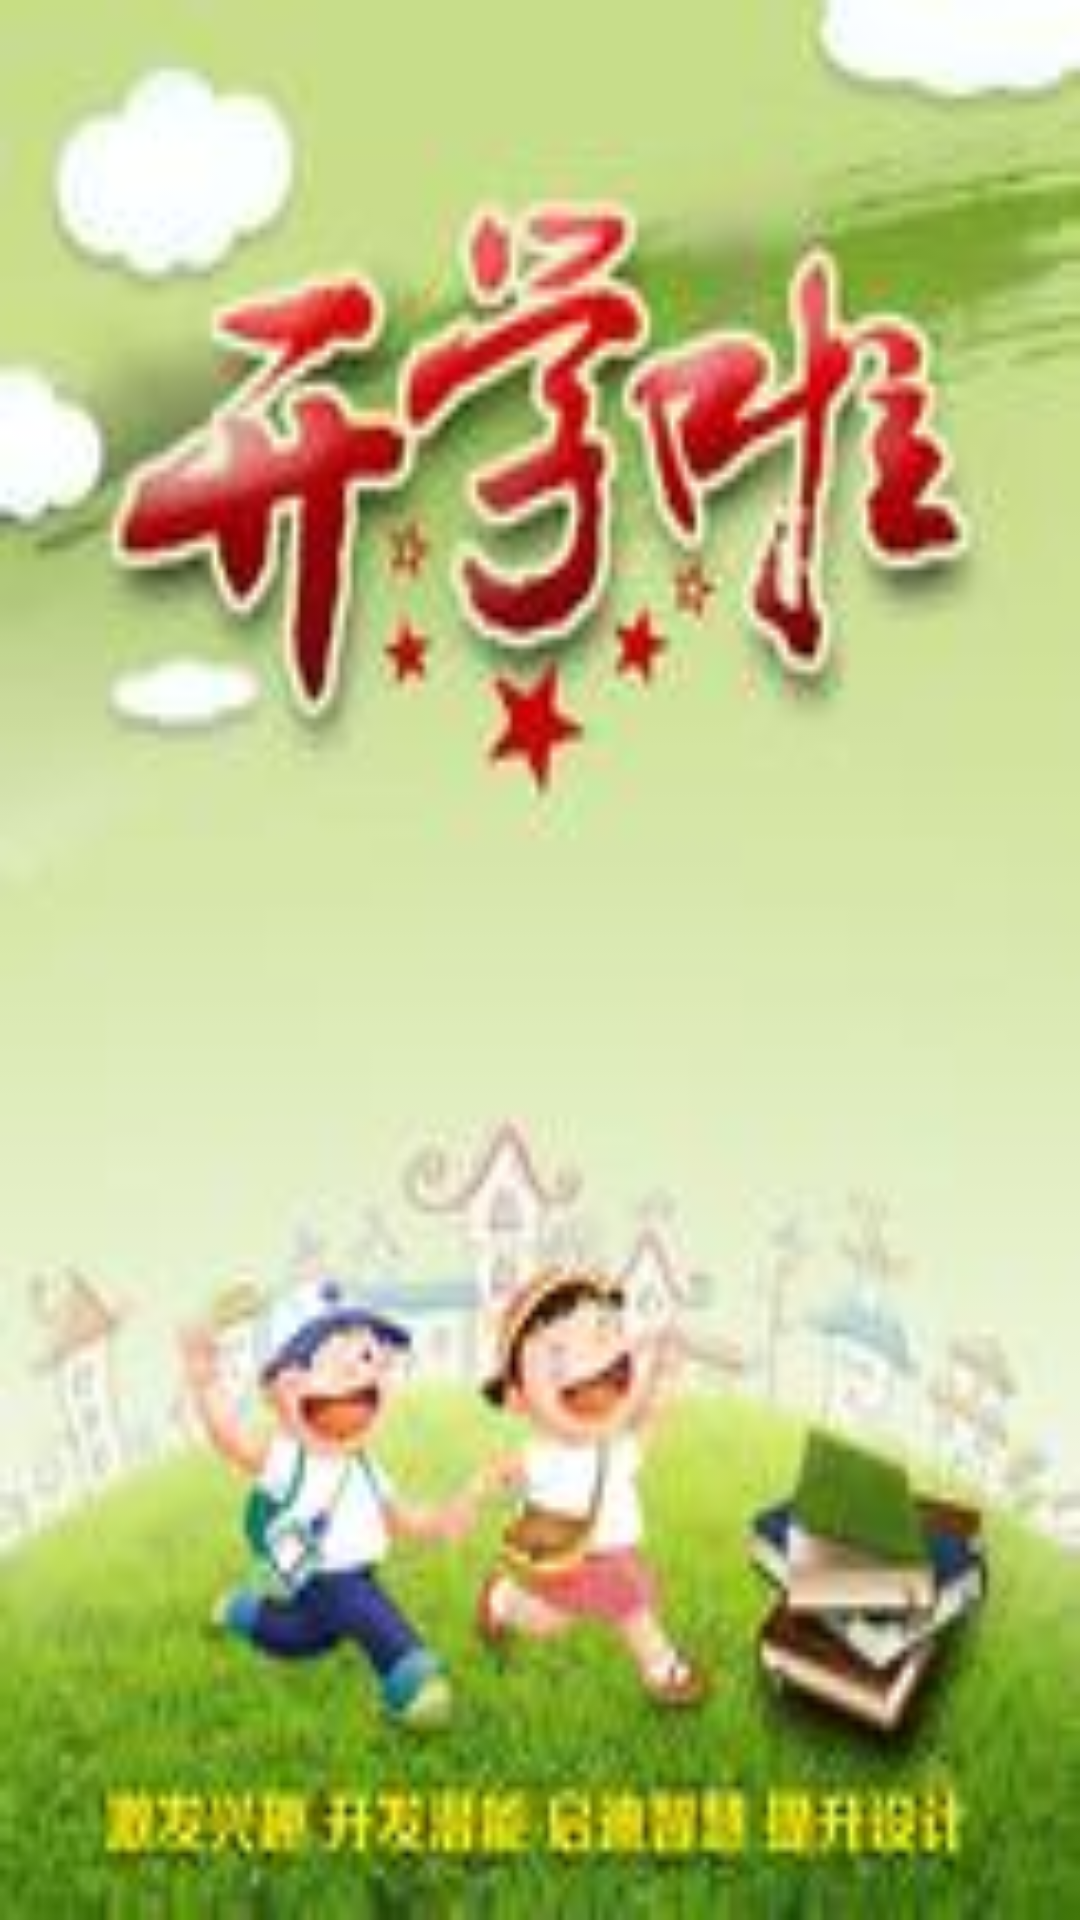

This screen was rendered from an Android layout file. Write that file and the resources it references.
<!-- AndroidManifest.xml: application theme AppTheme -->
<!-- res/layout/dialog.xml -->
<?xml version="1.0" encoding="utf-8"?>
<LinearLayout xmlns:android="http://schemas.android.com/apk/res/android"
    android:layout_width="match_parent"
    android:layout_height="match_parent"
    android:orientation="vertical">

    <ImageView
        android:scaleType="fitXY"
        android:layout_width="match_parent"
        android:layout_height="match_parent"
        android:src="@drawable/start2" />
</LinearLayout>
<!-- resources referenced by this layout -->
<resources>
  <!-- drawable start2: jpg bitmap (drawable-xhdpi, 8733 bytes) -->
  <style name="AppTheme" parent="Theme.AppCompat.Light.DarkActionBar">
          
          <item name="colorPrimary">@color/colorPrimary</item>
          <item name="colorPrimaryDark">@color/colorPrimaryDark</item>
          <item name="colorAccent">@color/colorAccent</item>
      </style>
  <color name="colorPrimary">#3F51B5</color>
  <color name="colorPrimaryDark">#303F9F</color>
  <color name="colorAccent">#FF4081</color>
</resources>
